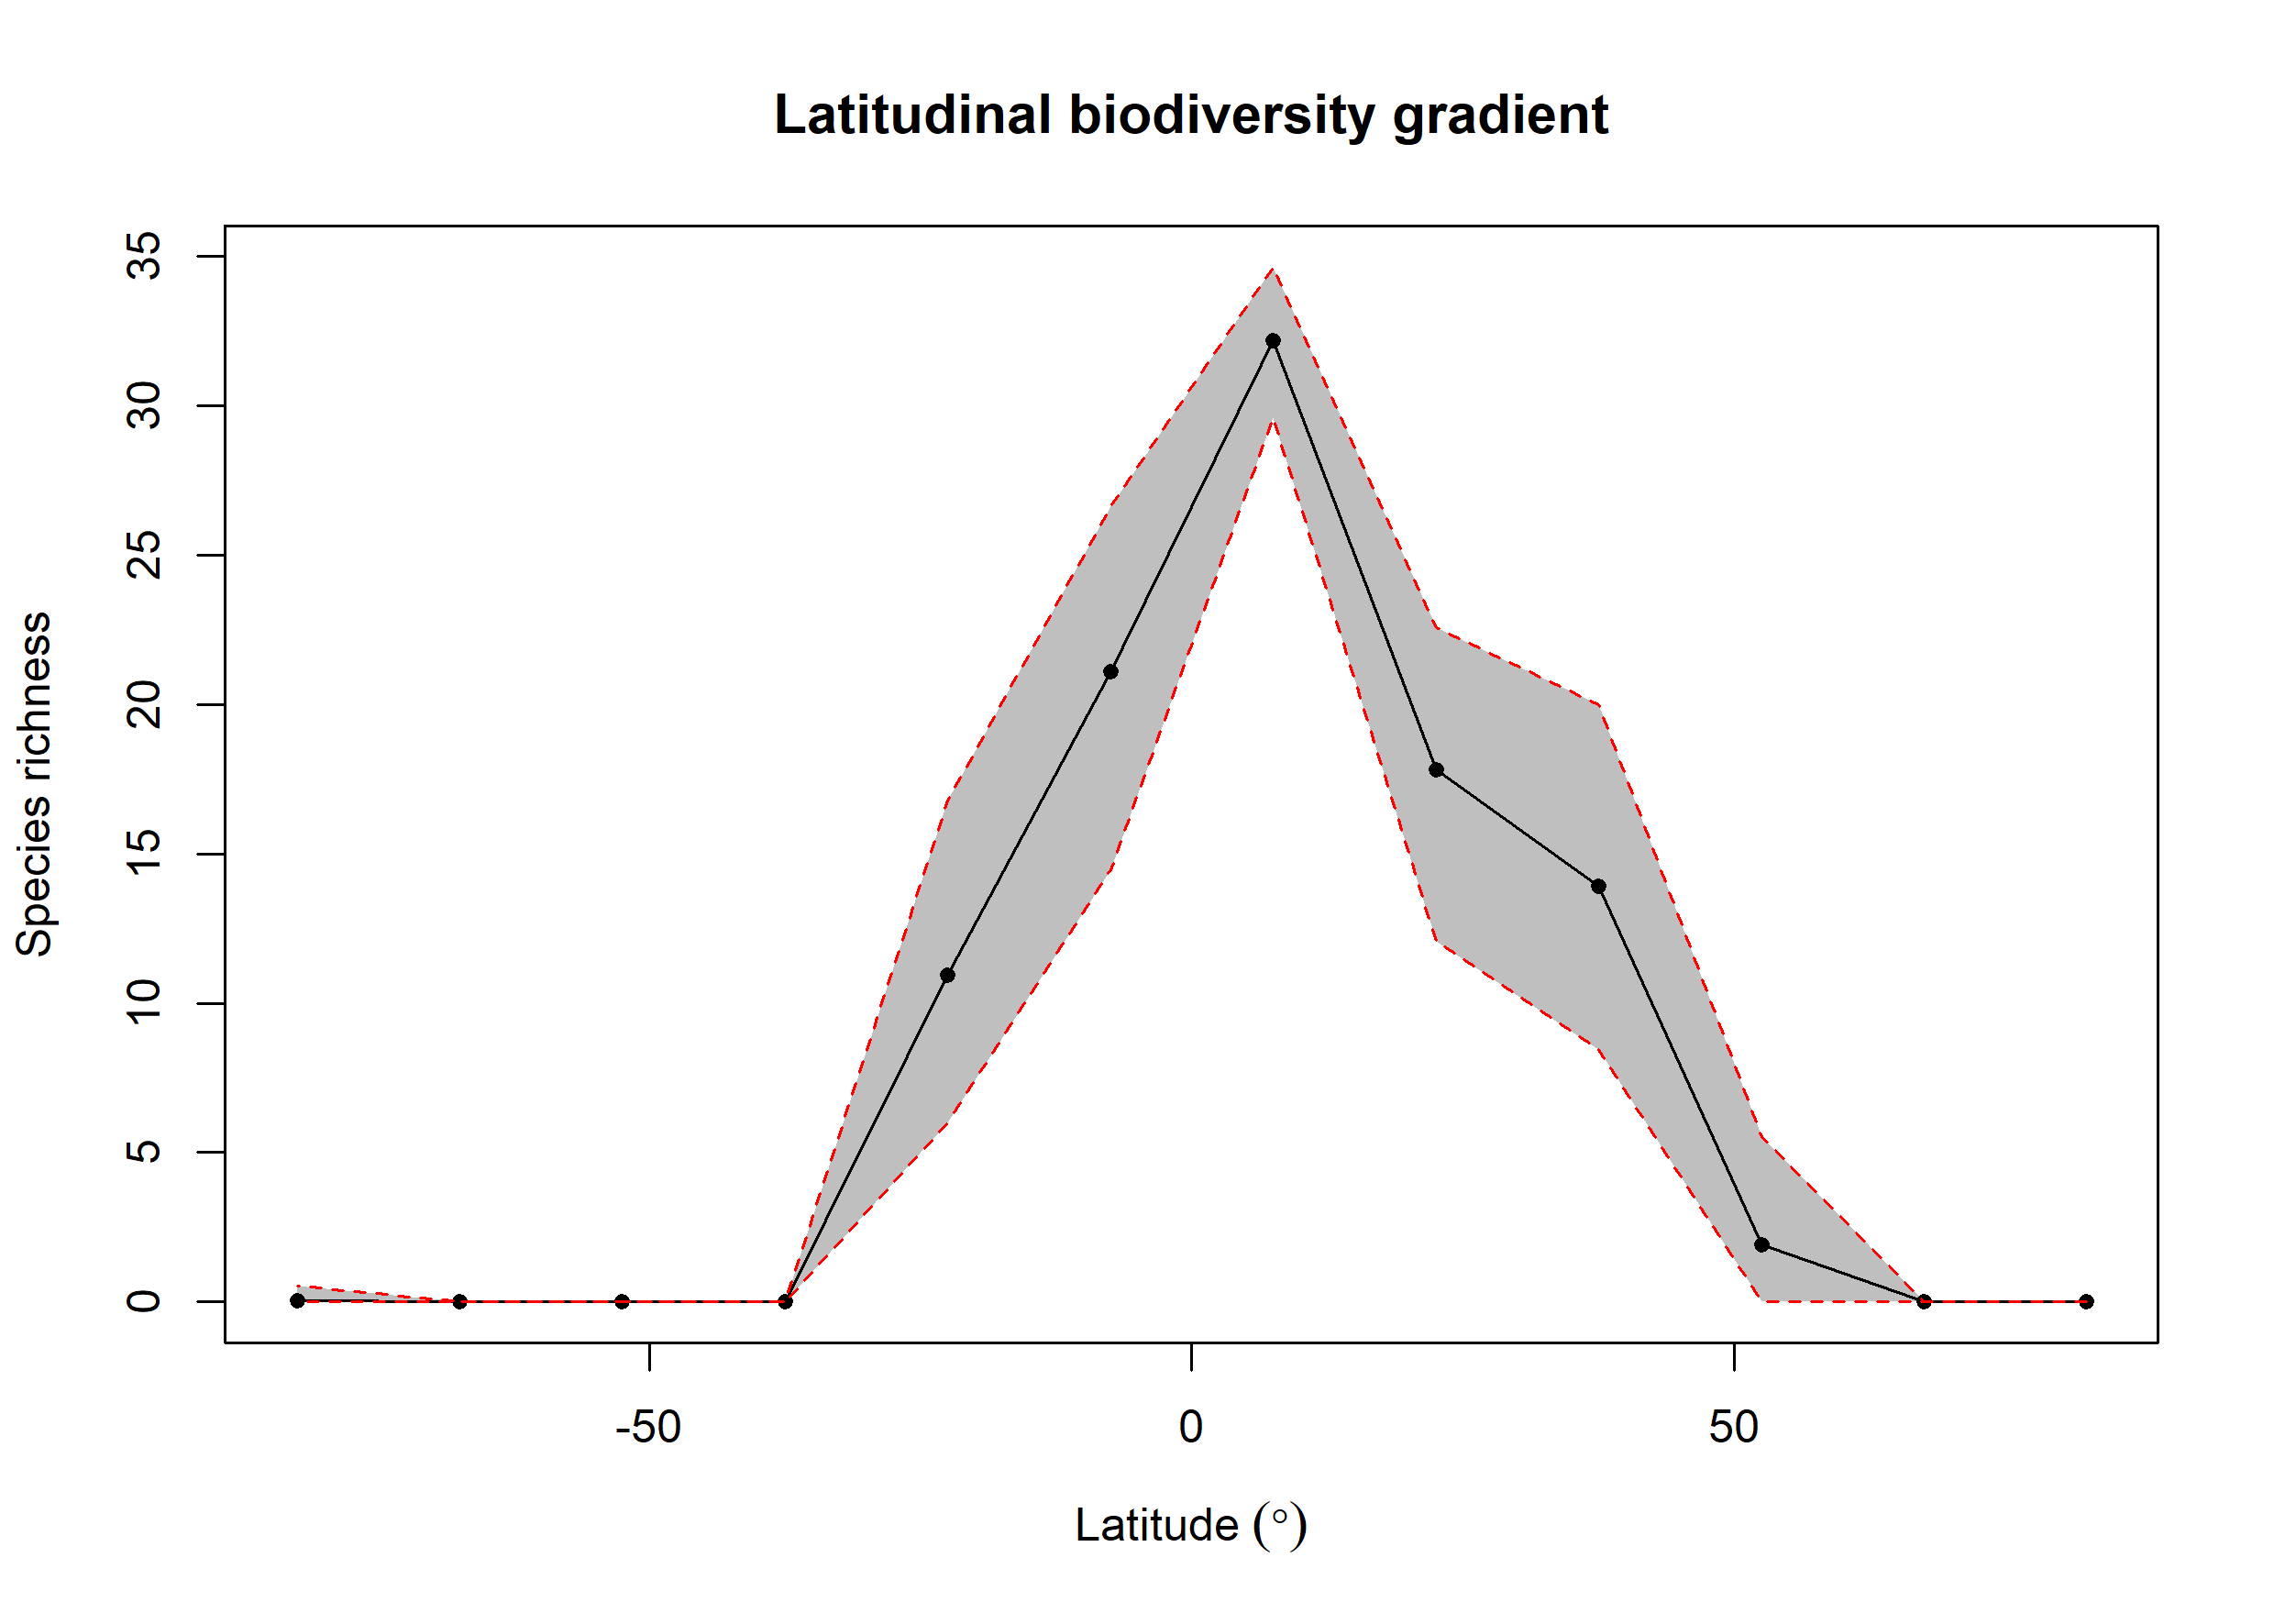

Data behind this chart, as committed beside it:
bin, max, min, mid, hemisphere, mean_richness, CI.Lower, CI.Upper
1, 90, 75, 82.5, N, 0.01, 0, 0
2, 75, 60, 67.5, N, NA, NA, NA
3, 60, 45, 52.5, N, 1.9, 0, 5.524
4, 45, 30, 37.5, N, 13.93, 8.447, 20
5, 30, 15, 22.5, N, 17.82, 12.08, 22.58
6, 15, 0, 7.5, N, 32.17, 29.6, 34.65
7, 0, -15, -7.5, S, 21.1, 14.48, 26.63
8, -15, -30, -22.5, S, 10.95, 5.999, 16.78
9, -30, -45, -37.5, S, NA, NA, NA
10, -45, -60, -52.5, S, NA, NA, NA
11, -60, -75, -67.5, S, NA, NA, NA
12, -75, -90, -82.5, S, 0.03, 0, 0.525
